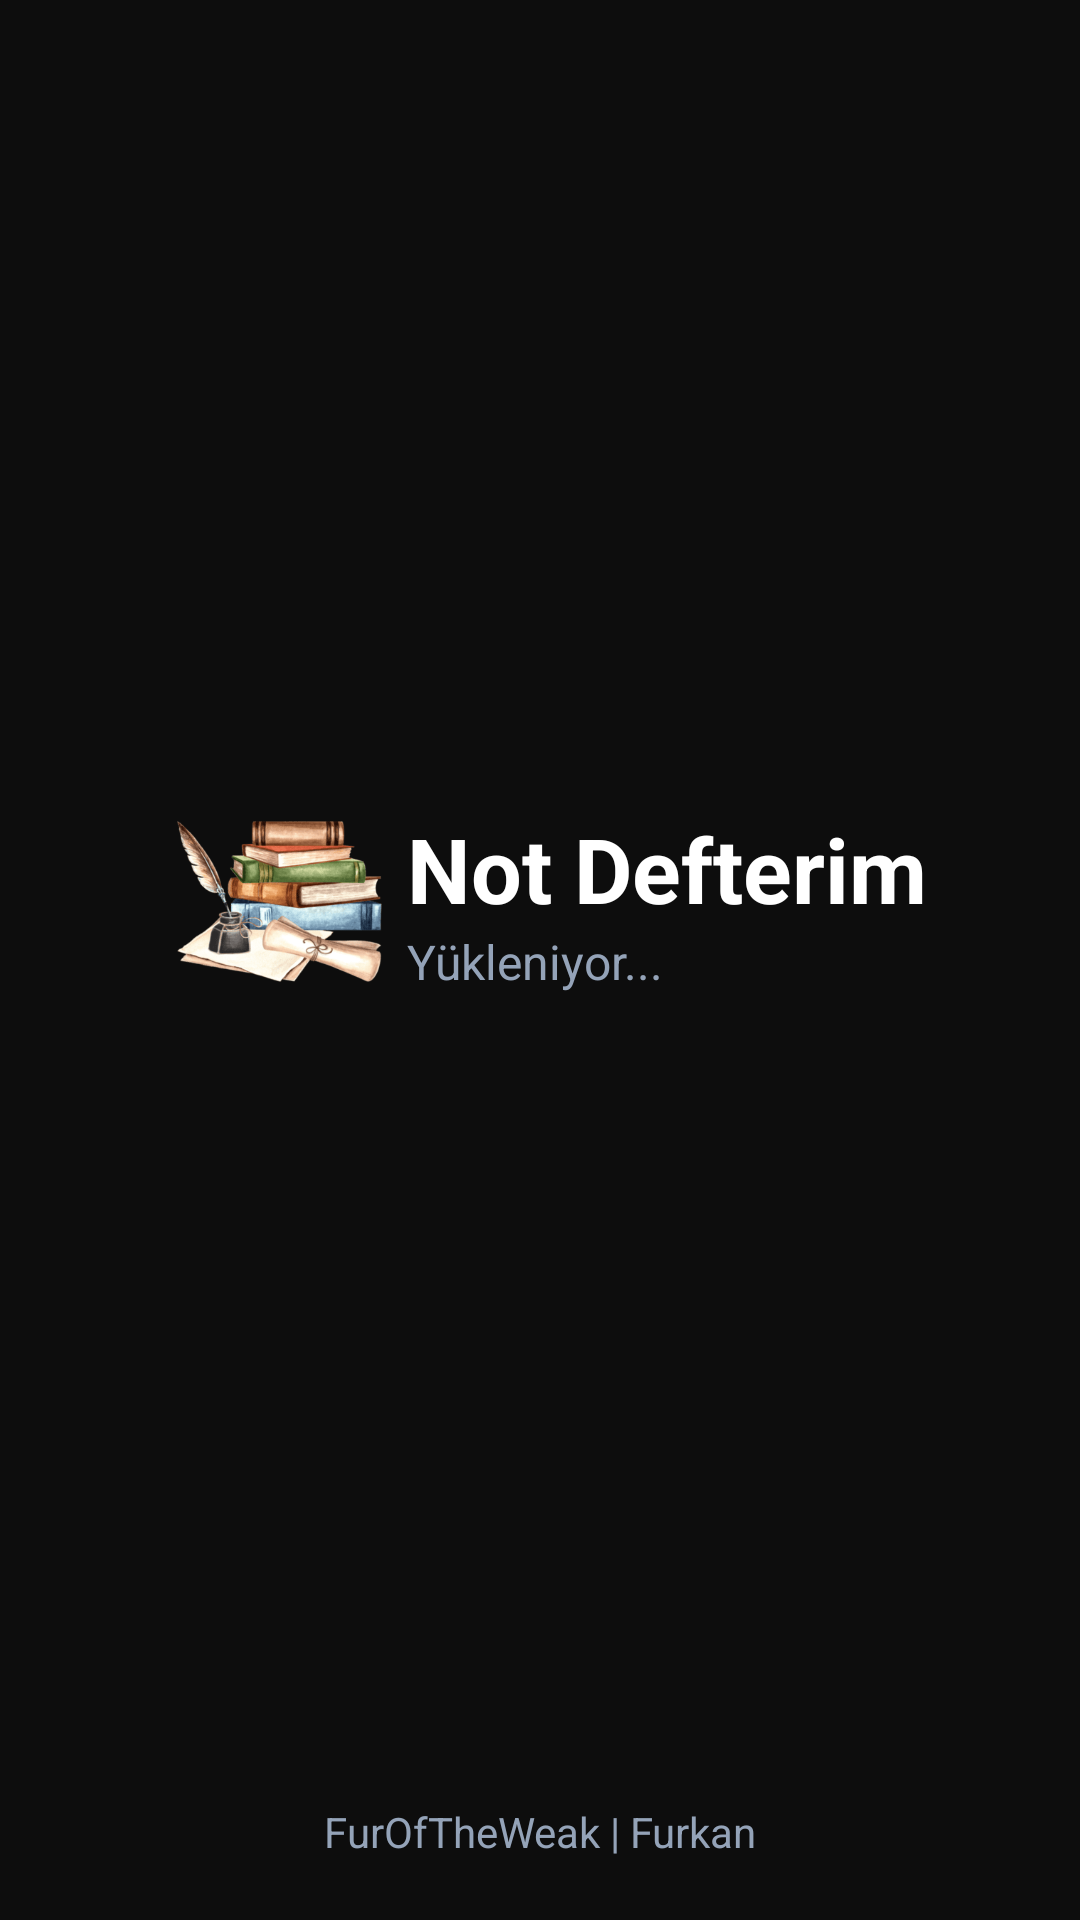

This screen was rendered from an Android layout file. Write that file and the resources it references.
<!-- AndroidManifest.xml: application theme Theme.NotDefterim.NoActionBar -->
<!-- res/layout/activity_splash.xml -->
<?xml version="1.0" encoding="utf-8"?>
<LinearLayout
    xmlns:android="http://schemas.android.com/apk/res/android"
    android:layout_width="match_parent"
    android:layout_height="match_parent"
    android:orientation="vertical"
    android:background="@color/background">

    
    <LinearLayout
        android:layout_width="match_parent"
        android:layout_height="0dp"
        android:layout_weight="1"
        android:gravity="center"
        android:orientation="horizontal">

        
        <ImageView
            android:id="@+id/logo"
            android:layout_width="85dp"
            android:layout_height="85dp"
            android:padding="1dp"
            android:contentDescription="@string/logo"
            android:src="@drawable/logo"/>

        
        <LinearLayout
            android:layout_width="wrap_content"
            android:layout_height="wrap_content"
            android:orientation="vertical">

            
            <TextView
                android:layout_width="wrap_content"
                android:layout_height="wrap_content"
                android:text="@string/logo"
                android:textColor="#FFFFFF"
                android:textSize="30sp"
                android:textStyle="bold"/>

            
            <TextView
                android:layout_width="wrap_content"
                android:layout_height="wrap_content"
                android:text="@string/loading"
                android:textColor="#94A3B8"
                android:textSize="16sp"/>
        </LinearLayout>

    </LinearLayout>

    
    <TextView
        android:layout_width="match_parent"
        android:layout_height="wrap_content"
        android:text="@string/developer"
        android:textColor="#94A3B8"
        android:gravity="center"
        android:paddingBottom="20dp"/>

</LinearLayout>
<!-- resources referenced by this layout -->
<resources>
  <color name="background">#0D0D0D</color>
  <!-- drawable logo: webp bitmap (drawable, 27942 bytes) -->
  <string name="developer">FurOfTheWeak | Furkan</string>
  <string name="loading">Yükleniyor...</string>
  <string name="logo">Not Defterim</string>
  <style name="Theme.NotDefterim.NoActionBar" parent="Theme.MaterialComponents.NoActionBar">
          <item name="colorPrimary">@color/white</item>
          <item name="android:statusBarColor">@color/background</item>
          <item name="android:windowBackground">@color/background</item>
      </style>
  <color name="white">#FFFFFF</color>
</resources>
